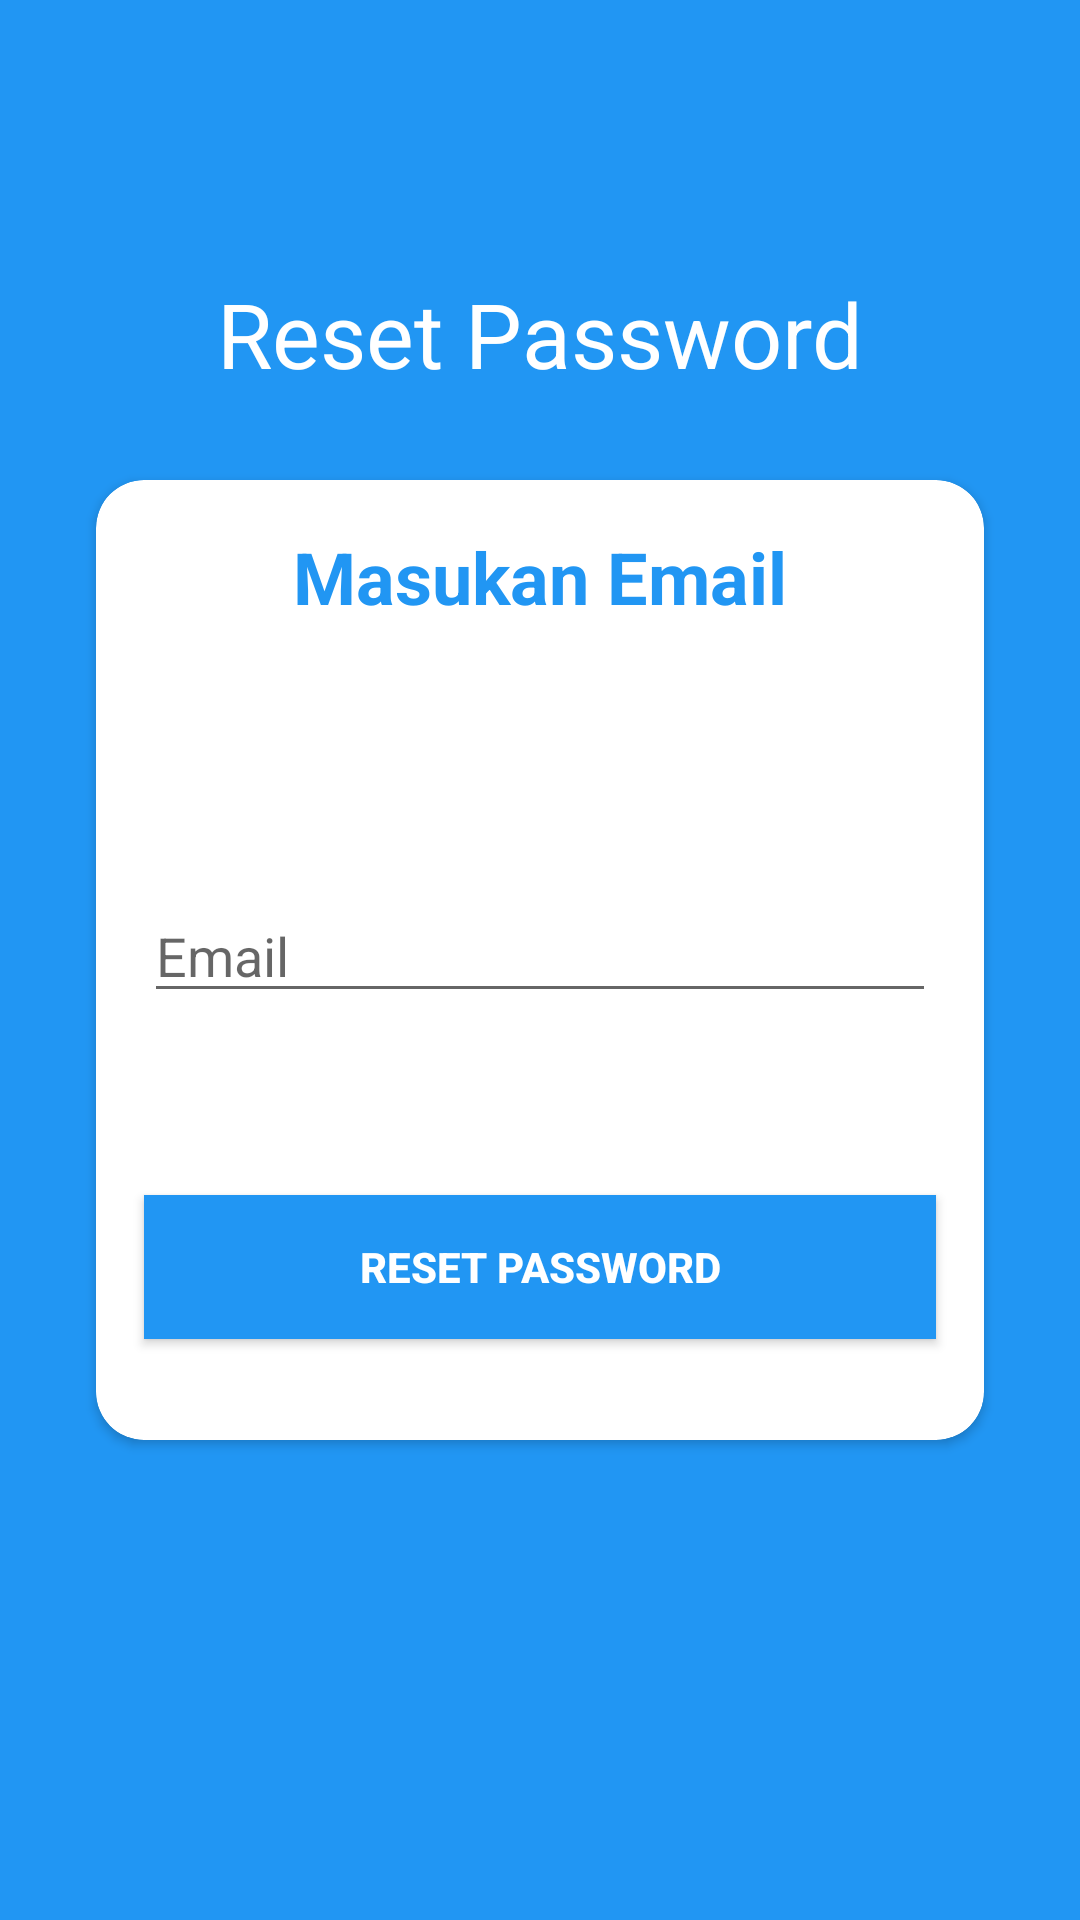

Reconstruct the res/layout file that produces this screen, plus the resources it refers to.
<!-- AndroidManifest.xml: application theme Theme.TransConnect -->
<!-- res/layout/activity_reset_password.xml -->
<?xml version="1.0" encoding="utf-8"?>
<androidx.constraintlayout.widget.ConstraintLayout xmlns:android="http://schemas.android.com/apk/res/android"
    xmlns:app="http://schemas.android.com/apk/res-auto"
    xmlns:tools="http://schemas.android.com/tools"
    android:layout_width="match_parent"
    android:layout_height="match_parent"
    tools:context=".register.ResetPasswordActivity"
    android:background="@color/colorPrimary">

    <androidx.cardview.widget.CardView
        android:id="@+id/cardViewreset"
        android:layout_width="0dp"
        android:layout_height="320dp"
        android:layout_marginStart="32dp"
        android:layout_marginEnd="32dp"
        app:cardCornerRadius="16dp"
        app:layout_constraintBottom_toBottomOf="parent"
        app:layout_constraintEnd_toEndOf="parent"
        app:layout_constraintStart_toStartOf="parent"
        app:layout_constraintTop_toTopOf="parent">
        <androidx.constraintlayout.widget.ConstraintLayout
            android:layout_width="match_parent"
            android:layout_height="match_parent">

            <EditText
                android:id="@+id/etEmailreset"
                android:layout_width="0dp"
                android:layout_height="wrap_content"
                android:layout_marginStart="16dp"
                android:layout_marginTop="88dp"
                android:layout_marginEnd="16dp"
                android:ems="10"
                android:hint="Email"
                android:inputType="textEmailAddress"
                android:textColor="@color/colorAccent"
                app:layout_constraintEnd_toEndOf="parent"
                app:layout_constraintHorizontal_bias="0.0"
                app:layout_constraintStart_toStartOf="parent"
                app:layout_constraintTop_toBottomOf="@+id/textViewreset" />

            <TextView
                android:id="@+id/textViewreset"
                android:layout_width="wrap_content"
                android:layout_height="wrap_content"
                android:layout_marginTop="16dp"
                android:text="Masukan Email"
                android:textColor="@color/colorPrimaryDark"
                android:textSize="24sp"
                android:textStyle="bold"
                app:layout_constraintEnd_toEndOf="parent"
                app:layout_constraintStart_toStartOf="parent"
                app:layout_constraintTop_toTopOf="parent" />

            <Button
                android:id="@+id/btnResetpass"
                android:layout_width="0dp"
                android:layout_height="wrap_content"
                android:layout_marginTop="59dp"
                android:layout_marginBottom="32dp"
                android:background="@color/colorPrimaryDark"
                android:text="Reset Password"
                android:textColor="#FFFFFF"
                android:textStyle="bold"
                app:layout_constraintBottom_toBottomOf="parent"
                app:layout_constraintEnd_toEndOf="@+id/etEmailreset"
                app:layout_constraintStart_toStartOf="@+id/etEmailreset"
                app:layout_constraintTop_toBottomOf="@+id/etEmailreset" />
        </androidx.constraintlayout.widget.ConstraintLayout>
    </androidx.cardview.widget.CardView>

    <TextView
        android:id="@+id/textView4"
        android:layout_width="wrap_content"
        android:layout_height="wrap_content"
        android:layout_marginStart="97dp"
        android:layout_marginTop="91dp"
        android:layout_marginEnd="97dp"
        android:text="Reset Password"
        android:textColor="#FFFFFF"
        android:textSize="30sp"
        app:layout_constraintEnd_toEndOf="parent"
        app:layout_constraintStart_toStartOf="parent"
        app:layout_constraintTop_toTopOf="parent" />

</androidx.constraintlayout.widget.ConstraintLayout>
<!-- resources referenced by this layout -->
<resources>
  <color name="colorAccent">#009688</color>
  <color name="colorPrimary">#2196F3</color>
  <color name="colorPrimaryDark">#2196F3</color>
  <style name="Theme.TransConnect" parent="Theme.MaterialComponents.DayNight.DarkActionBar">
          
          <item name="colorPrimary">@color/purple_500</item>
          <item name="colorPrimaryVariant">@color/purple_700</item>
          <item name="colorOnPrimary">@color/white</item>
          
          <item name="colorSecondary">@color/teal_200</item>
          <item name="colorSecondaryVariant">@color/teal_700</item>
          <item name="colorOnSecondary">@color/black</item>
          
          <item name="android:statusBarColor" tools:targetApi="l">?attr/colorPrimaryVariant</item>
          
      </style>
  <color name="purple_500">#FF6200EE</color>
  <color name="purple_700">#FF3700B3</color>
  <color name="white">#FFFFFFFF</color>
  <color name="teal_200">#FF03DAC5</color>
  <color name="teal_700">#FF018786</color>
  <color name="black">#FF000000</color>
</resources>
